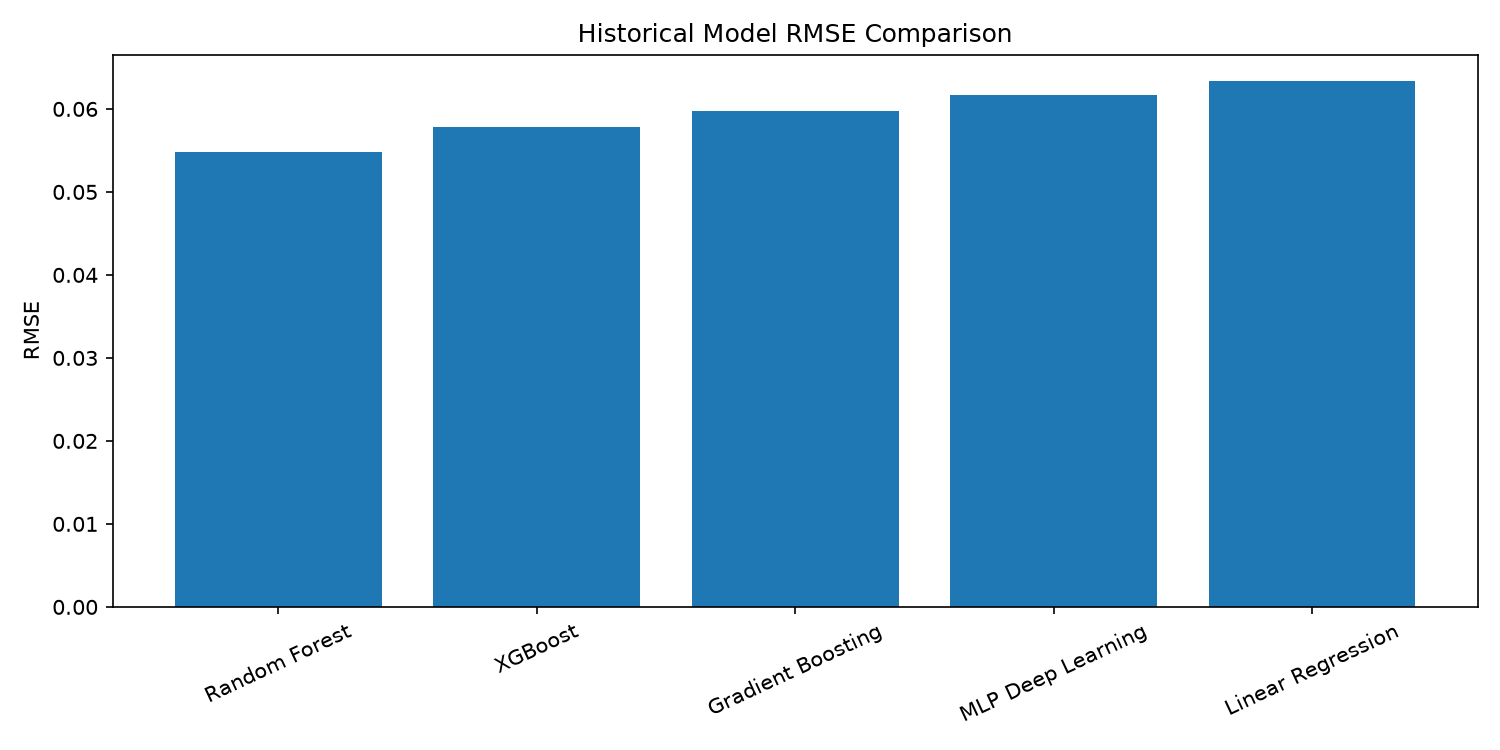

Values plotted in this chart, from the file beside it:
Model, MAE, RMSE, R2
Random Forest, 0.03007, 0.05484, 0.9211
XGBoost, 0.03142, 0.05778, 0.9124
Gradient Boosting, 0.03293, 0.05971, 0.9064
MLP Deep Learning, 0.03225, 0.06164, 0.9003
Linear Regression, 0.03449, 0.06339, 0.8945
